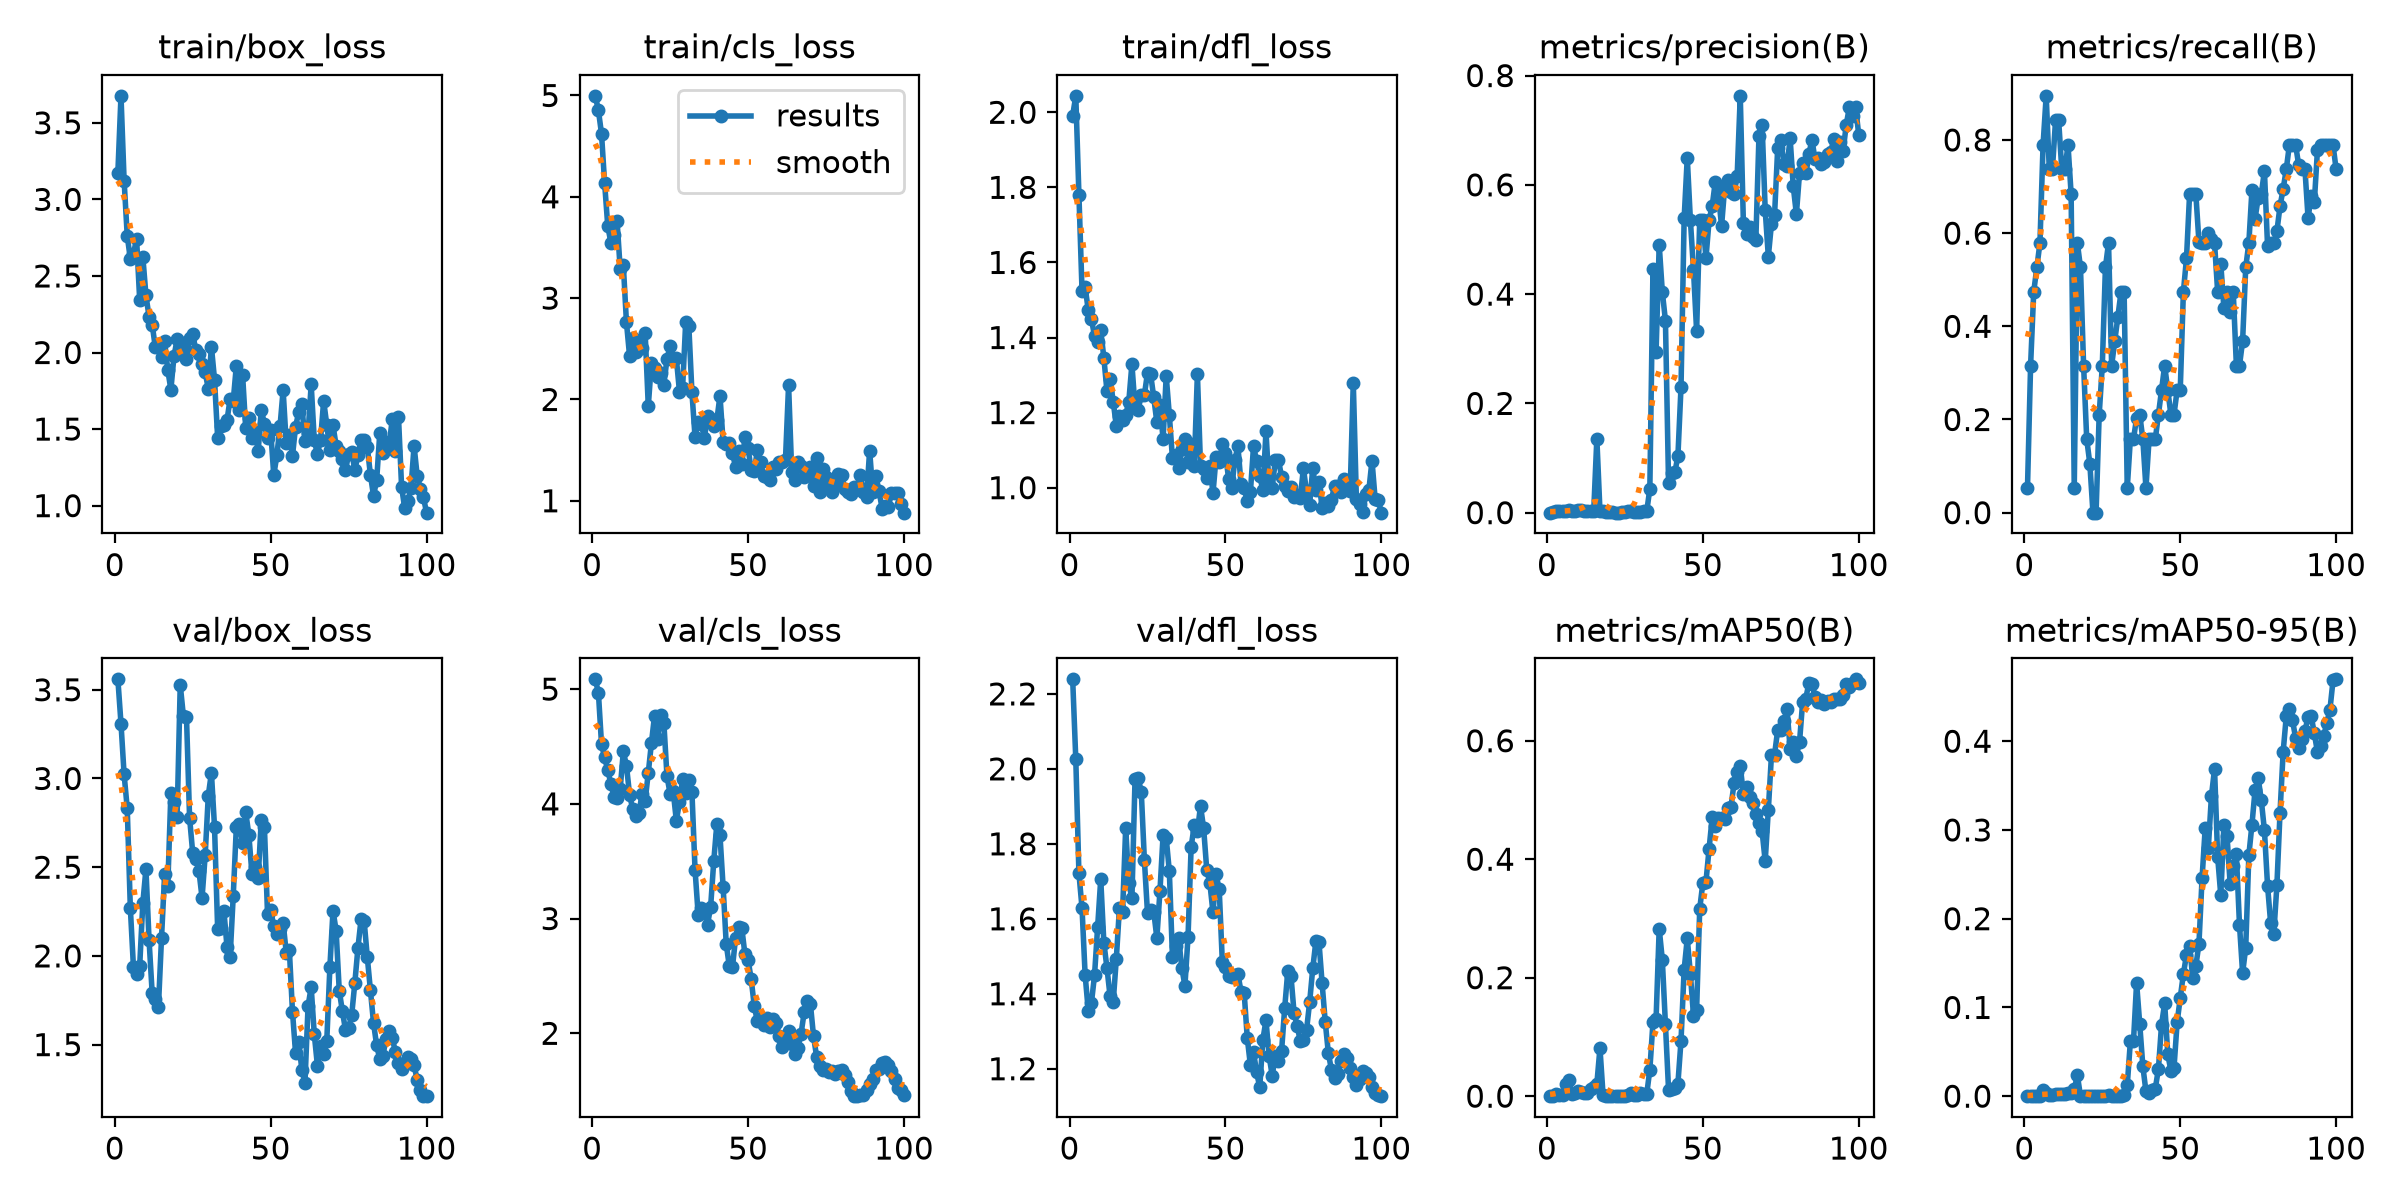

Values plotted in this chart, from the file beside it:
epoch, time, train/box_loss, train/cls_loss, train/dfl_loss, metrics/precision(B), metrics/recall(B), metrics/mAP50(B), metrics/mAP50-95(B), val/box_loss, val/cls_loss, val/dfl_loss, lr/pg0, lr/pg1, lr/pg2
1, 13.42, 3.175, 4.997, 1.991, 0.00026, 0.05263, 3e-05, 0, 3.559, 5.085, 2.239, 6e-05, 6e-05, 6e-05
2, 26.5, 3.676, 4.854, 2.044, 0.00154, 0.3158, 0.00092, 0.00017, 3.31, 4.97, 2.025, 0.0001386, 0.0001386, 0.0001386
3, 57.4, 3.123, 4.623, 1.781, 0.00231, 0.4737, 0.00299, 0.00058, 3.022, 4.52, 1.722, 0.0002156, 0.0002156, 0.0002156
4, 72.42, 2.762, 4.134, 1.525, 0.00256, 0.5263, 0.00189, 0.00029, 2.833, 4.404, 1.629, 0.0002911, 0.0002911, 0.0002911
5, 89.6, 2.611, 3.713, 1.535, 0.00282, 0.5789, 0.00221, 0.00043, 2.268, 4.293, 1.45, 0.000365, 0.000365, 0.000365
6, 116.4, 2.645, 3.548, 1.472, 0.00385, 0.7895, 0.01972, 0.00641, 1.935, 4.176, 1.355, 0.0004372, 0.0004372, 0.0004372
7, 131.6, 2.743, 3.619, 1.45, 0.00436, 0.8947, 0.02688, 0.00411, 1.9, 4.06, 1.375, 0.0005079, 0.0005079, 0.0005079
8, 145.6, 2.341, 3.757, 1.404, 0.00359, 0.7368, 0.00444, 0.00098, 1.945, 4.047, 1.449, 0.000577, 0.000577, 0.000577
9, 165, 2.626, 3.284, 1.389, 0.00359, 0.7368, 0.00568, 0.00137, 2.297, 4.132, 1.577, 0.0006446, 0.0006446, 0.0006446
10, 178, 2.374, 3.323, 1.419, 0.0041, 0.8421, 0.00868, 0.00201, 2.49, 4.458, 1.706, 0.0007105, 0.0007105, 0.0007105
11, 198.5, 2.233, 2.761, 1.346, 0.0041, 0.8421, 0.00753, 0.0023, 2.09, 4.333, 1.537, 0.0007749, 0.0007749, 0.0007749
12, 224.2, 2.182, 2.429, 1.257, 0.00359, 0.7368, 0.00598, 0.00253, 1.79, 4.08, 1.468, 0.0008376, 0.0008376, 0.0008376
13, 242.1, 2.036, 2.611, 1.291, 0.00359, 0.7368, 0.00488, 0.00214, 1.759, 3.955, 1.393, 0.0008988, 0.0008988, 0.0008988
14, 257.8, 2.054, 2.47, 1.229, 0.00385, 0.7895, 0.01248, 0.00305, 1.71, 3.894, 1.378, 0.0009584, 0.0009584, 0.0009584
15, 271, 1.973, 2.57, 1.164, 0.00333, 0.6842, 0.01616, 0.00393, 2.103, 3.921, 1.494, 0.001016, 0.001016, 0.001016
16, 289.6, 2.074, 2.508, 1.191, 0.1354, 0.05263, 0.02059, 0.00786, 2.463, 4.084, 1.629, 0.001073, 0.001073, 0.001073
17, 302.7, 1.887, 2.657, 1.18, 0.00282, 0.5789, 0.08123, 0.02342, 2.391, 4.029, 1.618, 0.001128, 0.001128, 0.001128
18, 316.5, 1.757, 1.935, 1.193, 0.00256, 0.5263, 0.00148, 0.00023, 2.917, 4.27, 1.842, 0.001181, 0.001181, 0.001181
19, 329.3, 1.976, 2.356, 1.229, 0.00154, 0.3158, 0.0006, 9e-05, 2.868, 4.528, 1.696, 0.001233, 0.001233, 0.001233
20, 342.5, 2.086, 2.312, 1.329, 0.00077, 0.1579, 0.00012, 3e-05, 2.784, 4.767, 1.655, 0.001283, 0.001283, 0.001283
21, 355.3, 2.023, 2.224, 1.214, 0.00051, 0.1053, 8e-05, 2e-05, 3.528, 4.566, 1.973, 0.001331, 0.001331, 0.001331
22, 368, 2.062, 2.257, 1.207, 0, 0, 0, 0, 3.354, 4.772, 1.975, 0.001378, 0.001378, 0.001378
23, 380.7, 1.956, 2.147, 1.247, 0, 0, 0, 0, 3.349, 4.704, 1.939, 0.001424, 0.001424, 0.001424
24, 393.6, 2.098, 2.4, 1.247, 0.00103, 0.2105, 0.00023, 3e-05, 2.778, 4.241, 1.757, 0.001467, 0.001467, 0.001467
25, 406.5, 2.123, 2.525, 1.306, 0.00154, 0.3158, 0.00057, 8e-05, 2.581, 4.088, 1.615, 0.00151, 0.00151, 0.00151
26, 419.3, 2.013, 2.387, 1.302, 0.00256, 0.5263, 0.00163, 0.00029, 2.546, 4.108, 1.622, 0.001505, 0.001505, 0.001505
27, 432, 1.993, 2.406, 1.241, 0.00282, 0.5789, 0.00504, 0.00102, 2.479, 3.854, 1.619, 0.001485, 0.001485, 0.001485
28, 444.9, 1.925, 2.078, 1.174, 0.00154, 0.3158, 0.00117, 0.00031, 2.327, 4.013, 1.548, 0.001465, 0.001465, 0.001465
29, 457.6, 1.871, 2.109, 1.22, 0.00179, 0.3684, 0.00132, 0.00043, 2.567, 4.214, 1.675, 0.001446, 0.001446, 0.001446
30, 470.5, 1.763, 2.765, 1.129, 0.00205, 0.421, 0.00486, 0.00072, 2.903, 4.092, 1.823, 0.001426, 0.001426, 0.001426
31, 483.4, 2.038, 2.729, 1.298, 0.00231, 0.4737, 0.00415, 0.00071, 3.032, 4.21, 1.816, 0.001406, 0.001406, 0.001406
32, 496.3, 1.824, 2.072, 1.194, 0.00231, 0.4737, 0.00359, 0.00091, 2.726, 4.104, 1.727, 0.001386, 0.001386, 0.001386
33, 509.2, 1.444, 1.628, 1.078, 0.04389, 0.05263, 0.0448, 0.01212, 2.152, 3.425, 1.499, 0.001366, 0.001366, 0.001366
34, 521.9, 1.519, 1.781, 1.087, 0.4462, 0.1579, 0.1247, 0.06162, 2.155, 3.035, 1.527, 0.001347, 0.001347, 0.001347
35, 545.4, 1.525, 1.757, 1.052, 0.2945, 0.1579, 0.1305, 0.06177, 2.256, 3.097, 1.548, 0.001327, 0.001327, 0.001327
36, 562.8, 1.559, 1.622, 1.102, 0.4904, 0.2035, 0.283, 0.1278, 2.051, 3.057, 1.47, 0.001307, 0.001307, 0.001307
37, 576.9, 1.696, 1.832, 1.129, 0.4041, 0.2105, 0.2303, 0.08153, 1.996, 2.947, 1.421, 0.001287, 0.001287, 0.001287
38, 591.8, 1.685, 1.809, 1.068, 0.3514, 0.1579, 0.121, 0.03367, 2.338, 3.102, 1.552, 0.001267, 0.001267, 0.001267
39, 607.4, 1.914, 1.736, 1.118, 0.05388, 0.05263, 0.01103, 0.00538, 2.728, 3.5, 1.792, 0.001248, 0.001248, 0.001248
40, 624.5, 1.622, 1.798, 1.057, 0.07317, 0.1579, 0.01211, 0.00336, 2.746, 3.828, 1.85, 0.001228, 0.001228, 0.001228
41, 640, 1.855, 2.037, 1.303, 0.07353, 0.1579, 0.01398, 0.00723, 2.637, 3.725, 1.833, 0.001208, 0.001208, 0.001208
42, 659.5, 1.505, 1.582, 1.059, 0.1034, 0.1579, 0.02109, 0.00859, 2.81, 3.278, 1.901, 0.001188, 0.001188, 0.001188
43, 678.8, 1.572, 1.558, 1.049, 0.2303, 0.2105, 0.09391, 0.03081, 2.683, 2.779, 1.842, 0.001168, 0.001168, 0.001168
44, 697.1, 1.439, 1.567, 1.025, 0.5385, 0.2632, 0.2138, 0.08054, 2.463, 2.582, 1.731, 0.001149, 0.001149, 0.001149
45, 716.3, 1.484, 1.469, 1.058, 0.6498, 0.3158, 0.2662, 0.1047, 2.501, 2.576, 1.695, 0.001129, 0.001129, 0.001129
46, 732.8, 1.355, 1.334, 0.9851, 0.5358, 0.2632, 0.2063, 0.04721, 2.441, 2.831, 1.617, 0.001109, 0.001109, 0.001109
47, 749.6, 1.627, 1.493, 1.081, 0.4442, 0.2104, 0.1358, 0.02861, 2.767, 2.927, 1.718, 0.001089, 0.001089, 0.001089
48, 767.6, 1.532, 1.361, 1.068, 0.3323, 0.2105, 0.1457, 0.03213, 2.727, 2.919, 1.678, 0.001069, 0.001069, 0.001069
49, 784.1, 1.44, 1.628, 1.116, 0.5361, 0.2632, 0.3166, 0.08302, 2.236, 2.688, 1.485, 0.00105, 0.00105, 0.00105
50, 800.7, 1.494, 1.521, 1.091, 0.5351, 0.2632, 0.3599, 0.111, 2.261, 2.64, 1.471, 0.00103, 0.00103, 0.00103
51, 818.3, 1.197, 1.306, 1.024, 0.4661, 0.4737, 0.362, 0.1375, 2.167, 2.474, 1.449, 0.00101, 0.00101, 0.00101
52, 836.3, 1.33, 1.293, 0.9991, 0.5351, 0.5457, 0.4177, 0.1591, 2.123, 2.237, 1.446, 0.0009902, 0.0009902, 0.0009902
53, 853.1, 1.517, 1.502, 1.073, 0.5615, 0.6842, 0.4707, 0.1693, 2.154, 2.104, 1.45, 0.0009704, 0.0009704, 0.0009704
54, 868.9, 1.755, 1.382, 1.11, 0.6061, 0.6842, 0.4567, 0.1331, 2.188, 2.132, 1.453, 0.0009506, 0.0009506, 0.0009506
55, 884.8, 1.406, 1.246, 1.009, 0.5821, 0.6842, 0.4696, 0.1466, 2.019, 2.07, 1.405, 0.0009308, 0.0009308, 0.0009308
56, 902.4, 1.459, 1.237, 0.999, 0.5244, 0.5805, 0.47, 0.1719, 2.032, 2.131, 1.403, 0.000911, 0.000911, 0.000911
57, 921.6, 1.324, 1.202, 0.9641, 0.5951, 0.5789, 0.4677, 0.2458, 1.686, 2.058, 1.282, 0.0008912, 0.0008912, 0.0008912
58, 940.9, 1.516, 1.329, 0.9878, 0.609, 0.5789, 0.4857, 0.3021, 1.45, 2.123, 1.21, 0.0008714, 0.0008714, 0.0008714
59, 960, 1.61, 1.313, 1.11, 0.5877, 0.6009, 0.4876, 0.2797, 1.516, 2.091, 1.245, 0.0008516, 0.0008516, 0.0008516
60, 981.2, 1.661, 1.385, 1.072, 0.5827, 0.5884, 0.5279, 0.3381, 1.359, 1.972, 1.19, 0.0008318, 0.0008318, 0.0008318
... 40 more rows
